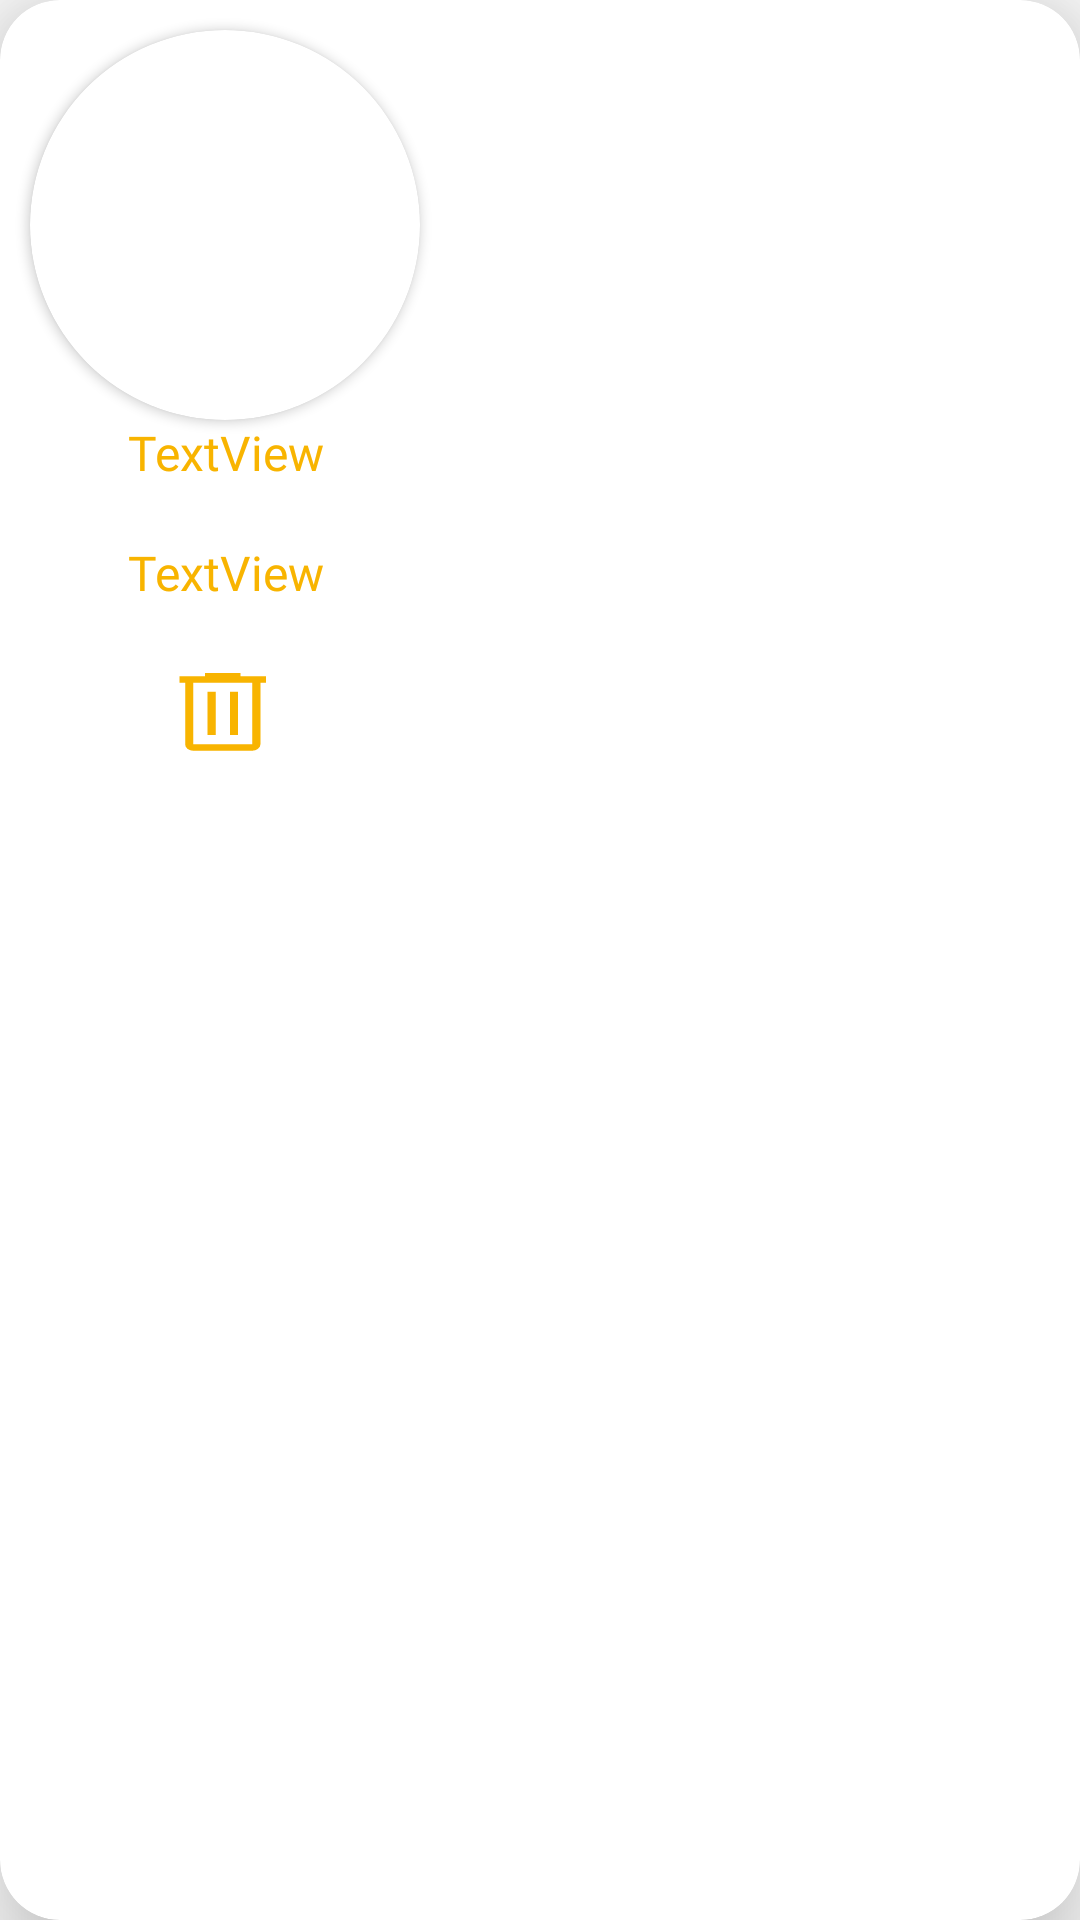

Reconstruct the res/layout file that produces this screen, plus the resources it refers to.
<!-- AndroidManifest.xml: application theme Theme.FoodPlanner -->
<!-- res/layout/favorite_items.xml -->
<?xml version="1.0" encoding="utf-8"?>
<com.google.android.material.card.MaterialCardView xmlns:android="http://schemas.android.com/apk/res/android"
    xmlns:app="http://schemas.android.com/apk/res-auto"
    xmlns:tools="http://schemas.android.com/tools"
    android:layout_width="wrap_content"
    android:layout_height="wrap_content"
    android:layout_margin="20dp"
    android:elevation="6dp"
    app:cardCornerRadius="20dp"
    app:cardElevation="20dp">

    <androidx.constraintlayout.widget.ConstraintLayout
        android:id="@+id/layout"
        android:layout_width="wrap_content"
        android:layout_height="wrap_content">


        <TextView
            android:id="@+id/img_name"
            android:layout_width="0dp"
            android:layout_height="wrap_content"
            android:fontFamily="@font/arimo_bold_italic"
            android:text="TextView"
            app:layout_constraintTop_toBottomOf="@id/card"
            android:textAlignment="center"
            android:textColor="@color/darkYellow"
            android:textSize="16sp"
            app:layout_constraintEnd_toEndOf="parent"
            app:layout_constraintHorizontal_bias="0.518"
            app:layout_constraintStart_toStartOf="parent"
            tools:layout_editor_absoluteY="174dp" />

        <TextView
            android:id="@+id/favMealCountry"
            android:layout_width="0dp"
            android:layout_height="wrap_content"
            android:fontFamily="@font/arimo_bold_italic"
            android:text="TextView"
            android:textAlignment="center"
            android:textColor="@color/darkYellow"
            android:textSize="16dp"
            app:layout_constraintBottom_toTopOf="@+id/guideline17"
            app:layout_constraintEnd_toEndOf="@+id/img_name"
            app:layout_constraintStart_toStartOf="@+id/img_name"
            app:layout_constraintTop_toBottomOf="@+id/img_name" />

        <Button
            android:id="@+id/fav"
            android:layout_width="45dp"
            android:layout_height="36dp"
            android:layout_marginBottom="8dp"
            android:background="@drawable/baseline_delete_outline_24"
            app:layout_constraintBottom_toBottomOf="parent"
            app:layout_constraintEnd_toEndOf="parent"
            app:layout_constraintStart_toStartOf="parent"
            app:layout_constraintTop_toTopOf="@+id/guideline17" />

        <androidx.cardview.widget.CardView
            android:id="@+id/card"
            android:layout_width="130dp"
            android:layout_height="130dp"
            android:layout_margin="10dp"
            app:cardCornerRadius="100dp"
            app:layout_constraintBottom_toTopOf="@+id/img_name"
            app:layout_constraintEnd_toEndOf="parent"
            app:layout_constraintStart_toStartOf="parent"
            app:layout_constraintTop_toTopOf="parent">

            <ImageView
                android:id="@+id/favImageView"
                android:layout_width="match_parent"
                android:layout_height="match_parent"
                tools:srcCompat="@tools:sample/avatars" />
        </androidx.cardview.widget.CardView>

        <androidx.constraintlayout.widget.Guideline
            android:id="@+id/guideline16"
            android:layout_width="wrap_content"
            android:layout_height="wrap_content"
            android:orientation="horizontal"
            app:layout_constraintGuide_begin="174dp" />

        <androidx.constraintlayout.widget.Guideline
            android:id="@+id/guideline17"
            android:layout_width="wrap_content"
            android:layout_height="wrap_content"
            android:orientation="horizontal"
            app:layout_constraintGuide_begin="220dp" />

    </androidx.constraintlayout.widget.ConstraintLayout>

</com.google.android.material.card.MaterialCardView>
<!-- resources referenced by this layout -->
<resources>
  <color name="darkYellow">#f8b400</color>
  <!-- drawable baseline_delete_outline_24 (drawable) -->
  <vector android:height="24dp" android:tint="@color/darkYellow"
      android:viewportHeight="50" android:viewportWidth="50"
      android:width="24dp" xmlns:android="http://schemas.android.com/apk/res/android">
      <path android:fillColor="@android:color/white" android:pathData="M13.05 42q-1.25 0-2.125-.875T10.05 39V10.5H8v-3h9.4V6h13.2v1.5H40v3h-2.05V39q0 1.2-.9 2.1-.9.9-2.1.9Zm21.9-31.5h-21.9V39h21.9Zm-16.6 24.2h3V14.75h-3Zm8.3 0h3V14.75h-3Zm-13.6-24.2V39Z"/>
  </vector>
  <style name="Theme.FoodPlanner" parent="Theme.AppCompat.Light.NoActionBar">
          
          <item name="colorPrimary">@color/purple_500</item>
          <item name="colorPrimaryVariant">@color/darkGreen</item>
          <item name="colorOnPrimary">@color/white</item>
          
          <item name="colorSecondary">@color/teal_200</item>
          <item name="colorSecondaryVariant">@color/teal_700</item>
          <item name="colorOnSecondary">@color/black</item>
          
          <item name="android:statusBarColor">?attr/colorPrimaryVariant</item>
          
      </style>
  <color name="purple_500">#FF6200EE</color>
  <color name="darkGreen">#125b50</color>
  <color name="white">#FFFFFFFF</color>
  <color name="teal_200">#FF03DAC5</color>
  <color name="teal_700">#FF018786</color>
  <color name="black">#FF000000</color>
</resources>
